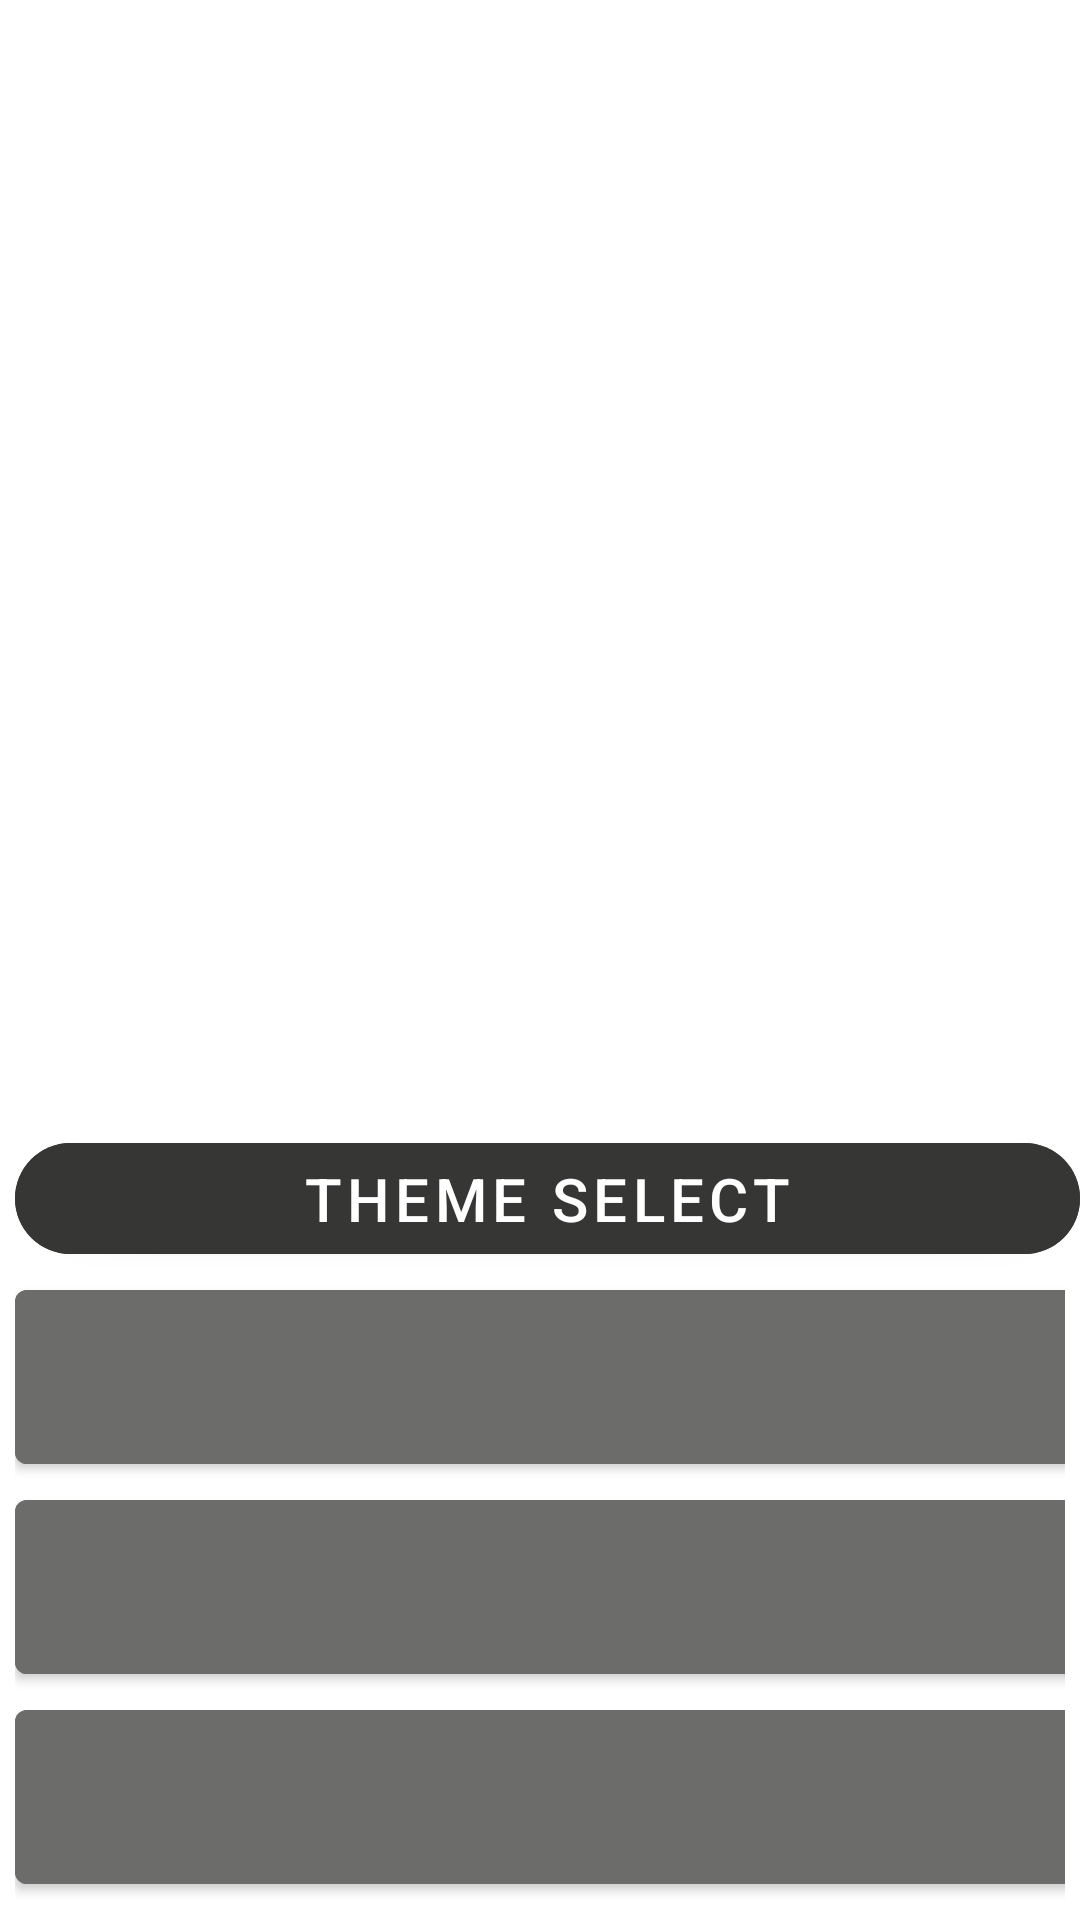

Layout XML and referenced resources for this Android screen:
<!-- AndroidManifest.xml: application theme Theme.Calc.DefaultTheme -->
<!-- res/layout/activity_calculator.xml -->
<?xml version="1.0" encoding="utf-8"?>
<LinearLayout xmlns:android="http://schemas.android.com/apk/res/android"
    xmlns:tools="http://schemas.android.com/tools"
    android:layout_width="match_parent"
    android:layout_height="match_parent"
    xmlns:app="http://schemas.android.com/apk/res-auto"
    android:layout_gravity="bottom"
    android:background="@drawable/bg_norm_size"
    android:orientation="vertical"
    tools:ignore="ExtraText">


    <TextView
        android:id="@+id/result"
        android:layout_width="match_parent"
        android:layout_height="@dimen/resultViewSizeTemp"
        android:gravity="bottom|end"
        android:text="0"
        android:textColor="@color/white"
        android:textSize="@dimen/resultTextViewSize"

    />

    <LinearLayout
        android:layout_width="match_parent"
        android:layout_height="wrap_content"
        android:layout_marginLeft="5dp"
        >


        <com.google.android.material.button.MaterialButton

            android:id="@+id/theme_select"
            android:layout_width="match_parent"
            app:cornerRadius="25dp"
            android:layout_height="wrap_content"
            android:text="@string/theme_select"
            android:padding="5dp"
            android:textSize="20sp"
            style="?attr/calcActionButton"
            />



    </LinearLayout>

    <GridLayout
        android:layout_width="match_parent"
        android:layout_height="match_parent"
        android:layout_marginLeft="5dp"
        android:layout_marginRight="5dp"
        android:columnCount="4"
        tools:context="ui.CalculatorActivity">


        <com.google.android.material.button.MaterialButton
            android:id="@+id/key_7"
            android:layout_width="wrap_content"
            android:layout_height="@dimen/buttonSize"
            android:layout_columnWeight="1"
            android:text="@string/key_7"
            style="?attr/calcButton"/>

        <com.google.android.material.button.MaterialButton
            android:id="@+id/key_8"
            android:layout_width="wrap_content"
            android:layout_height="@dimen/buttonSize"
            android:layout_columnWeight="1"
            style="?attr/calcButton"
            android:text="@string/key_8" />

        <com.google.android.material.button.MaterialButton
            android:id="@+id/key_9"
            android:layout_width="wrap_content"
            android:layout_height="@dimen/buttonSize"
            android:layout_columnWeight="1"
            style="?attr/calcButton"
            android:text="@string/key_9" />

        <com.google.android.material.button.MaterialButton
            android:id="@+id/key_div"
            android:layout_width="wrap_content"
            android:layout_height="@dimen/buttonSize"
            android:layout_columnWeight="1"
            style="?attr/calcActionButton"
            android:text="@string/key_divide" />

        <com.google.android.material.button.MaterialButton
            android:id="@+id/key_4"
            android:layout_width="wrap_content"
            android:layout_height="@dimen/buttonSize"
            android:layout_columnWeight="1"
            style="?attr/calcButton"
            android:text="@string/key_4" />

        <com.google.android.material.button.MaterialButton
            android:id="@+id/key_5"
            android:layout_width="wrap_content"
            android:layout_height="@dimen/buttonSize"
            android:layout_columnWeight="1"
            style="?attr/calcButton"
            android:text="@string/key_5" />

        <com.google.android.material.button.MaterialButton
            android:id="@+id/key_6"
            android:layout_width="wrap_content"
            android:layout_height="@dimen/buttonSize"
            android:layout_columnWeight="1"
            style="?attr/calcButton"
            android:text="@string/key_6" />

        <com.google.android.material.button.MaterialButton
            android:id="@+id/key_mult"
            android:layout_width="wrap_content"
            android:layout_height="@dimen/buttonSize"
            android:layout_columnWeight="1"
            style="?attr/calcActionButton"
            android:text="@string/key_multiply" />

        <com.google.android.material.button.MaterialButton
            android:id="@+id/key_1"
            android:layout_width="wrap_content"
            android:layout_height="@dimen/buttonSize"
            android:layout_columnWeight="1"
            style="?attr/calcButton"
            android:text="@string/key_1" />

        <com.google.android.material.button.MaterialButton
            android:id="@+id/key_2"
            android:layout_width="wrap_content"
            android:layout_height="@dimen/buttonSize"
            android:layout_columnWeight="1"
            style="?attr/calcButton"
            android:text="@string/key_2" />

        <com.google.android.material.button.MaterialButton
            android:id="@+id/key_3"
            android:layout_width="wrap_content"
            android:layout_height="@dimen/buttonSize"
            android:layout_columnWeight="1"
            style="?attr/calcButton"
            android:text="@string/key_3" />

        <com.google.android.material.button.MaterialButton
            android:id="@+id/key_minus"
            android:layout_width="wrap_content"
            android:layout_height="@dimen/buttonSize"
            android:layout_columnWeight="1"
            style="?attr/calcActionButton"
            android:text="@string/key_minus" />

        <com.google.android.material.button.MaterialButton
            android:id="@+id/key_0"
            android:layout_width="wrap_content"
            android:layout_height="@dimen/buttonSize"
            android:layout_columnSpan="1"
            android:layout_columnWeight="1"
            android:layout_gravity="fill_horizontal"
            style="?attr/calcButton"
            android:text="@string/key_0" />

        <com.google.android.material.button.MaterialButton
            android:id="@+id/key_dot"
            android:layout_width="wrap_content"
            android:layout_height="@dimen/buttonSize"
            android:layout_columnWeight="1"
            style="?attr/calcActionButton"
            android:text="@string/key_dot" />

        <com.google.android.material.button.MaterialButton
            android:id="@+id/equals"
            android:layout_width="wrap_content"
            android:layout_height="@dimen/buttonSize"
            android:layout_columnWeight="1"
            style="?attr/calcActionButton"
            android:text="@string/key_equals" />

        <com.google.android.material.button.MaterialButton
            android:id="@+id/key_plus"
            android:layout_width="wrap_content"
            android:layout_height="@dimen/buttonSize"
            android:layout_columnWeight="1"
            style="?attr/calcActionButton"
            android:text="@string/key_sum" />

    </GridLayout>

</LinearLayout>
<!-- resources referenced by this layout -->
<resources>
  <dimen name="buttonSize">70dp</dimen>
  <dimen name="resultTextViewSize">60dp</dimen>
  <dimen name="resultViewSizeTemp">375dp</dimen>
  <string name="key_0">0</string>
  <string name="key_1">1</string>
  <string name="key_2">2</string>
  <string name="key_3">3</string>
  <string name="key_4">4</string>
  <string name="key_5">5</string>
  <string name="key_6">6</string>
  <string name="key_7">7</string>
  <string name="key_8">8</string>
  <string name="key_9">9</string>
  <string name="key_divide">/</string>
  <string name="key_dot">.</string>
  <string name="key_equals">=</string>
  <string name="key_minus">—</string>
  <string name="key_multiply">x</string>
  <string name="key_sum">+</string>
  <string name="theme_select">theme select</string>
  <style name="Theme.Calc.DefaultTheme">
          <item name="materialButtonStyle">@style/CalcButton.Default</item>
          <item name="calcActionButton">@style/CalcButton.Action.Default</item>
      </style>
  <style name="CalcButton.Default">
          <item name="android:backgroundTint">#6C6D6A</item>
      </style>
  <style name="CalcButton.Action.Default">
          <item name="android:backgroundTint">#363735</item>
      </style>
  <!-- not gathered from this repository: default colours our renderer supplied (Android Studio template values) -->
  <color name="white">#FFFFFFFF</color>
</resources>
